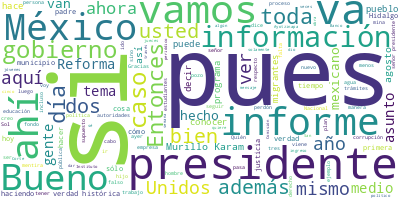

The table this chart was drawn from, first rows:
Participante, Texto, Sentimiento, Palabras, Dia, Mes, Anio
PRESIDENTE ANDRES MANUEL LOPEZ OBRADOR, Buenos días., 0.0, 2, 24, 08, 2022
PRESIDENTE ANDRES MANUEL LOPEZ OBRADOR, Bueno, vamos a iniciar con el informe de…, 0.0, 24, 24, 08, 2022
LAURA VELAZQUEZ ALZUA, Gracias, presidente. Muy bien día para u…, 0.0, 14, 24, 08, 2022
LAURA VELAZQUEZ ALZUA, Como le informamos el día de ayer, presi…, 0.0, 38, 24, 08, 2022
LAURA VELAZQUEZ ALZUA, Se ha diseñado, implementado una solució…, 0.0, 39, 24, 08, 2022
LAURA VELAZQUEZ ALZUA, Se analiza y se evalúa la información de…, 0.0, 30, 24, 08, 2022
LAURA VELAZQUEZ ALZUA, El equipo técnico, como meta elabora una…, 0.0, 37, 24, 08, 2022
LAURA VELAZQUEZ ALZUA, Los resultados de esta reunión técnica, …, 0.0, 41, 24, 08, 2022
LAURA VELAZQUEZ ALZUA, Se mejoró la exactitud de la ubicación d…, 0.0, 25, 24, 08, 2022
LAURA VELAZQUEZ ALZUA, Se infiere, además, la existencia de fal…, 0.0, 27, 24, 08, 2022
LAURA VELAZQUEZ ALZUA, Asimismo, derivado de los estudios geofí…, 0.0, 21, 24, 08, 2022
LAURA VELAZQUEZ ALZUA, Se buscó tener certeza de las áreas desd…, 0.0, 31, 24, 08, 2022
LAURA VELAZQUEZ ALZUA, Los pozos son realizados a través de una…, 0.0, 55, 24, 08, 2022
LAURA VELAZQUEZ ALZUA, La Comisión Federal de Electricidad y el…, 0.0, 41, 24, 08, 2022
LAURA VELAZQUEZ ALZUA, Las opciones que se evalúan son las sigu…, 0.0, 8, 24, 08, 2022
LAURA VELAZQUEZ ALZUA, La primera es abrir un tajo abierto con …, 0.0, 45, 24, 08, 2022
LAURA VELAZQUEZ ALZUA, La segunda opción es realizar estas pant…, 0.0, 40, 24, 08, 2022
LAURA VELAZQUEZ ALZUA, Y una tercera que pueda contener ambas c…, 0.0, 16, 24, 08, 2022
LAURA VELAZQUEZ ALZUA, Asimismo, señor presidente, informo a us…, 0.0, 43, 24, 08, 2022
LAURA VELAZQUEZ ALZUA, Considerando que este es el nivel de la …, 0.0, 36, 24, 08, 2022
LAURA VELAZQUEZ ALZUA, La capacidad de bombeo que se ha conserv…, 0.0, 35, 24, 08, 2022
LAURA VELAZQUEZ ALZUA, Los niveles de los pozos son los siguien…, 0.0, 8, 24, 08, 2022
LAURA VELAZQUEZ ALZUA, Con un dato ya reciente a las 6:00 de la…, 0.0, 52, 24, 08, 2022
LAURA VELAZQUEZ ALZUA, Esto sería todo, señor presidente. Vamos…, 0.0, 25, 24, 08, 2022
LAURA VELAZQUEZ ALZUA, A sus órdenes., 0.0, 3, 24, 08, 2022
PRESIDENTE ANDRES MANUEL LOPEZ OBRADOR, Muchas gracias. Hay que seguir ahí traba…, 0.0, 39, 24, 08, 2022
PRESIDENTE ANDRES MANUEL LOPEZ OBRADOR, Bueno, también vamos hoy, es miércoles, …, 0.0, 35, 24, 08, 2022
ANA ELIZABETH GARCIA VILCHIS, : Con su permiso, señor presidente. Buen…, 0.0, 12, 24, 08, 2022
ANA ELIZABETH GARCIA VILCHIS, Este es el Quién es quién en las mentira…, 0.0, 18, 24, 08, 2022
ANA ELIZABETH GARCIA VILCHIS, Vamos a iniciar con la primera. Falso qu…, 0.0, 91, 24, 08, 2022
ANA ELIZABETH GARCIA VILCHIS, Incluso Uno TV inventa que el SAT presum…, 0.0, 47, 24, 08, 2022
ANA ELIZABETH GARCIA VILCHIS, Toda esta información que circuló, no so…, 0.0, 37, 24, 08, 2022
ANA ELIZABETH GARCIA VILCHIS, Es pertinente aclarar que todos aquellos…, 0.0, 78, 24, 08, 2022
ANA ELIZABETH GARCIA VILCHIS, El SAT sólo puede investigar al contribu…, 0.0, 65, 24, 08, 2022
ANA ELIZABETH GARCIA VILCHIS, Pero vamos con la siguiente. Destacado c…, 0.0, 21, 24, 08, 2022
ANA ELIZABETH GARCIA VILCHIS, Alberto Aguilar, el columnista de El Sol…, 0.0, 52, 24, 08, 2022
ANA ELIZABETH GARCIA VILCHIS, Aguilar publica que hay rezago en trámit…, 0.0, 47, 24, 08, 2022
ANA ELIZABETH GARCIA VILCHIS, Decimos: la eficiencia en Cofepris es un…, 0.0, 37, 24, 08, 2022
ANA ELIZABETH GARCIA VILCHIS, Por ejemplo, como resultado del rezago y…, 0.0, 58, 24, 08, 2022
ANA ELIZABETH GARCIA VILCHIS, Contrario a lo que afirmar Aguilar, los …, 0.0, 44, 24, 08, 2022
ANA ELIZABETH GARCIA VILCHIS, Ahora bien, el señor Aguilar, ya encarre…, 0.0, 79, 24, 08, 2022
ANA ELIZABETH GARCIA VILCHIS, La corrupción en las instituciones públi…, 0.0, 51, 24, 08, 2022
ANA ELIZABETH GARCIA VILCHIS, Vamos a pasar a la siguiente. Campaña de…, 0.0, 130, 24, 08, 2022
ANA ELIZABETH GARCIA VILCHIS, Al día siguiente de su presentación, el …, 0.0, 37, 24, 08, 2022
ANA ELIZABETH GARCIA VILCHIS, La información en la que se basan estos …, 0.0, 43, 24, 08, 2022
ANA ELIZABETH GARCIA VILCHIS, Además, en este documento de ninguna man…, 0.0, 38, 24, 08, 2022
ANA ELIZABETH GARCIA VILCHIS, Causa risa, pero también es lamentable q…, 0.0, 33, 24, 08, 2022
ANA ELIZABETH GARCIA VILCHIS, Estos diarios lo hacen para golpear, per…, 0.0, 72, 24, 08, 2022
ANA ELIZABETH GARCIA VILCHIS, Un día más tarde, porque esto no acaba a…, 0.0, 88, 24, 08, 2022
ANA ELIZABETH GARCIA VILCHIS, Además de la campaña de desinformación e…, 0.0, 108, 24, 08, 2022
ANA ELIZABETH GARCIA VILCHIS, Pero aquí lo dejamos, para que usted saq…, 0.0, 22, 24, 08, 2022
ANA ELIZABETH GARCIA VILCHIS, Y ya para finalizar, vamos a presentar c…, 0.0, 67, 24, 08, 2022
ANA ELIZABETH GARCIA VILCHIS, A partir del anuncio, no pasó una hora p…, 0.0, 95, 24, 08, 2022
ANA ELIZABETH GARCIA VILCHIS, Pero sólo recordemos el dicho que versa …, 0.0, 60, 24, 08, 2022
ANA ELIZABETH GARCIA VILCHIS, Pero ¿quiénes participaron en esta narra…, 0.0, 13, 24, 08, 2022
ANA ELIZABETH GARCIA VILCHIS, Mario Di Constanzo, Claudia Ruiz Massieu…, 0.0, 56, 24, 08, 2022
ANA ELIZABETH GARCIA VILCHIS, Estos dos últimos sostuvieron que la ver…, 0.0, 48, 24, 08, 2022
ANA ELIZABETH GARCIA VILCHIS, Emilio Álvarez Icaza hasta aprovechó par…, 0.0, 18, 24, 08, 2022
ANA ELIZABETH GARCIA VILCHIS, Quien se llevó la mención especial es el…, 0.0, 35, 24, 08, 2022
ANA ELIZABETH GARCIA VILCHIS, Recordemos que Marín ha declarado públic…, 0.0, 32, 24, 08, 2022
... 266 more rows
